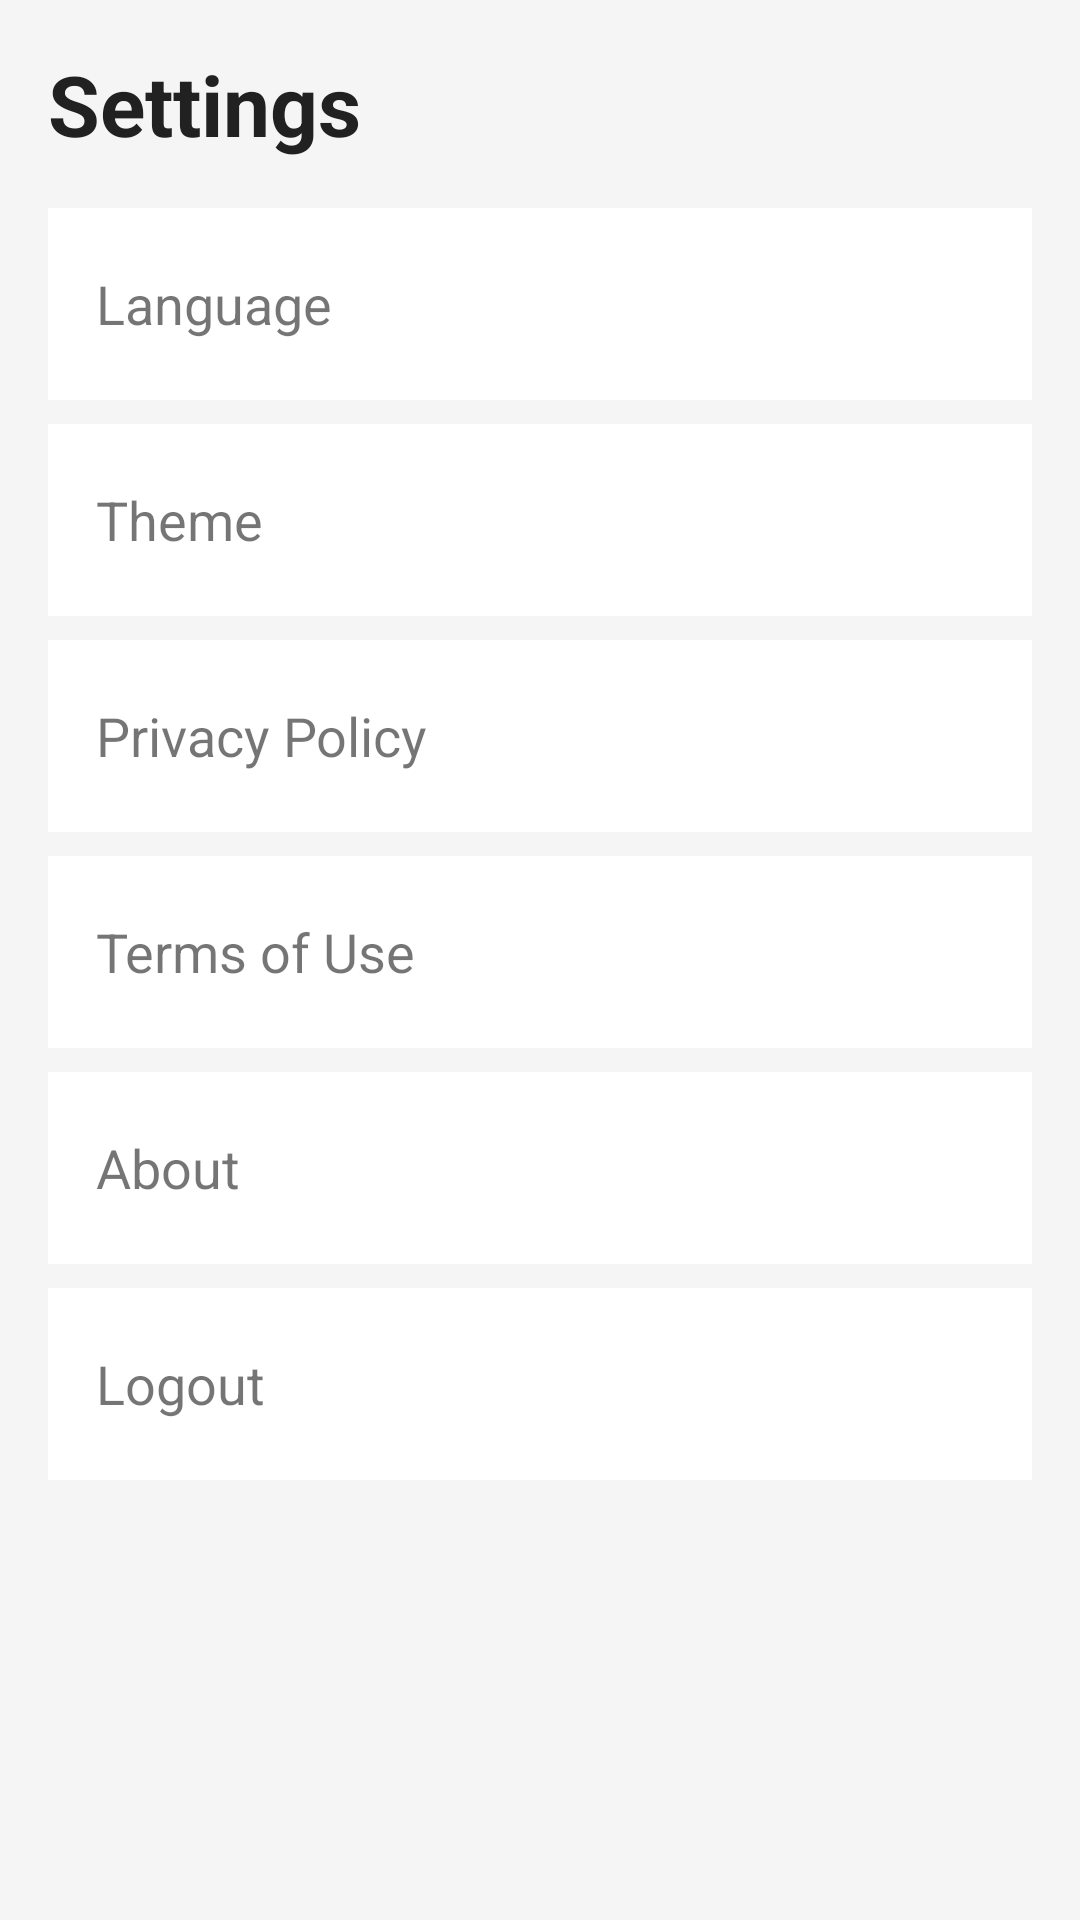

Here is an Android app screen rendered from its layout file. Give the layout XML and the strings, colors and styles it references.
<!-- AndroidManifest.xml: application theme Theme.FoodDeliveryApp -->
<!-- res/layout/activity_settings.xml -->
<?xml version="1.0" encoding="utf-8"?>
<LinearLayout xmlns:android="http://schemas.android.com/apk/res/android"
    android:layout_width="match_parent"
    android:layout_height="match_parent"
    android:orientation="vertical"
    android:background="@color/bg"
    android:padding="16dp">

    <TextView
        android:layout_width="match_parent"
        android:layout_height="wrap_content"
        android:text="@string/settings"
        android:textColor="@color/text_primary"
        android:textSize="28sp"
        android:textStyle="bold" />

    <LinearLayout
        android:id="@+id/languageRow"
        android:layout_width="match_parent"
        android:layout_height="64dp"
        android:layout_marginTop="16dp"
        android:background="@color/card"
        android:gravity="center_vertical"
        android:padding="16dp">
        <TextView
            android:layout_width="wrap_content"
            android:layout_height="wrap_content"
            android:text="@string/language"
            android:textSize="18sp" />
    </LinearLayout>

    <LinearLayout
        android:id="@+id/themeRow"
        android:layout_width="match_parent"
        android:layout_height="64dp"
        android:layout_marginTop="8dp"
        android:background="@color/card"
        android:gravity="center_vertical"
        android:padding="16dp">
        <TextView
            android:layout_width="wrap_content"
            android:layout_height="wrap_content"
            android:text="@string/theme"
            android:textSize="18sp" />
    </LinearLayout>

    <LinearLayout
        android:id="@+id/privacyRow"
        android:layout_width="match_parent"
        android:layout_height="64dp"
        android:layout_marginTop="8dp"
        android:background="@color/card"
        android:gravity="center_vertical"
        android:padding="16dp">
        <TextView
            android:layout_width="wrap_content"
            android:layout_height="wrap_content"
            android:text="@string/privacy_policy"
            android:textSize="18sp" />
    </LinearLayout>

    <LinearLayout
        android:id="@+id/termsRow"
        android:layout_width="match_parent"
        android:layout_height="64dp"
        android:layout_marginTop="8dp"
        android:background="@color/card"
        android:gravity="center_vertical"
        android:padding="16dp">
        <TextView
            android:layout_width="wrap_content"
            android:layout_height="wrap_content"
            android:text="@string/terms_of_use"
            android:textSize="18sp" />
    </LinearLayout>

    <LinearLayout
        android:id="@+id/aboutRow"
        android:layout_width="match_parent"
        android:layout_height="64dp"
        android:layout_marginTop="8dp"
        android:background="@color/card"
        android:gravity="center_vertical"
        android:padding="16dp">
        <TextView
            android:layout_width="wrap_content"
            android:layout_height="wrap_content"
            android:text="@string/about"
            android:textSize="18sp" />
    </LinearLayout>

    <LinearLayout
        android:id="@+id/logoutRow"
        android:layout_width="match_parent"
        android:layout_height="64dp"
        android:layout_marginTop="8dp"
        android:background="@color/card"
        android:gravity="center_vertical"
        android:padding="16dp">
        <TextView
            android:layout_width="wrap_content"
            android:layout_height="wrap_content"
            android:text="@string/logout"
            android:textSize="18sp" />
    </LinearLayout>

</LinearLayout>
<!-- resources referenced by this layout -->
<resources>
  <color name="bg">#F5F5F5</color>
  <color name="card">#FFFFFF</color>
  <color name="text_primary">#212121</color>
  <string name="about">About</string>
  <string name="language">Language</string>
  <string name="logout">Logout</string>
  <string name="privacy_policy">Privacy Policy</string>
  <string name="settings">Settings</string>
  <string name="terms_of_use">Terms of Use</string>
  <string name="theme">Theme</string>
  <style name="Theme.FoodDeliveryApp" parent="Theme.MaterialComponents.DayNight.NoActionBar">
          <item name="colorPrimary">@color/primary</item>
          <item name="colorPrimaryVariant">@color/primary_dark</item>
          <item name="colorSecondary">@color/accent</item>
          <item name="android:statusBarColor">@color/primary_dark</item>
          <item name="android:navigationBarColor">@color/white</item>
      </style>
  <color name="primary">#E53935</color>
  <color name="primary_dark">#B71C1C</color>
  <color name="accent">#FFB300</color>
  <color name="white">#FFFFFF</color>
</resources>
